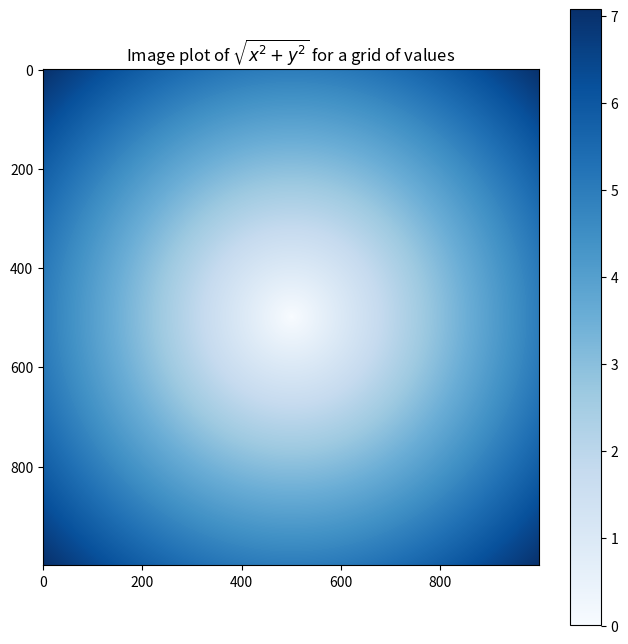

Write Python code to recreate this figure.
# -*- coding: utf-8 -*-
"""=============================================================================
Ex4: MATRICES & VECTORS
    Câu 2:
        a) Tạo 1 array points có 1000 phần tử cách đều nhau với:
            start = -5, end = 5, step = 0.01
        b) Tạo ma trận điểm có 1000 điểm với x,y = points, point bằng np.meshgrid
        c) Tính z = sqrt(power(x, 2) + power(y, 2))
        d) Biểu diễn z
============================================================================="""
import numpy as np
import matplotlib.pyplot as plt

## a)
points = np.arange(-5, 5, 0.01)
points[:20]

## b)
x, y = np.meshgrid(points, points)
x[:10]
y[:10]

## c)
z = np.sqrt(x ** 2 + y ** 2)

## d)
plt.figure(figsize = (8, 8))
plt.imshow(z, cmap = plt.cm.Blues)
plt.colorbar()
plt.title("Image plot of $\\sqrt{x^2 + y^2}$ for a grid of values")
